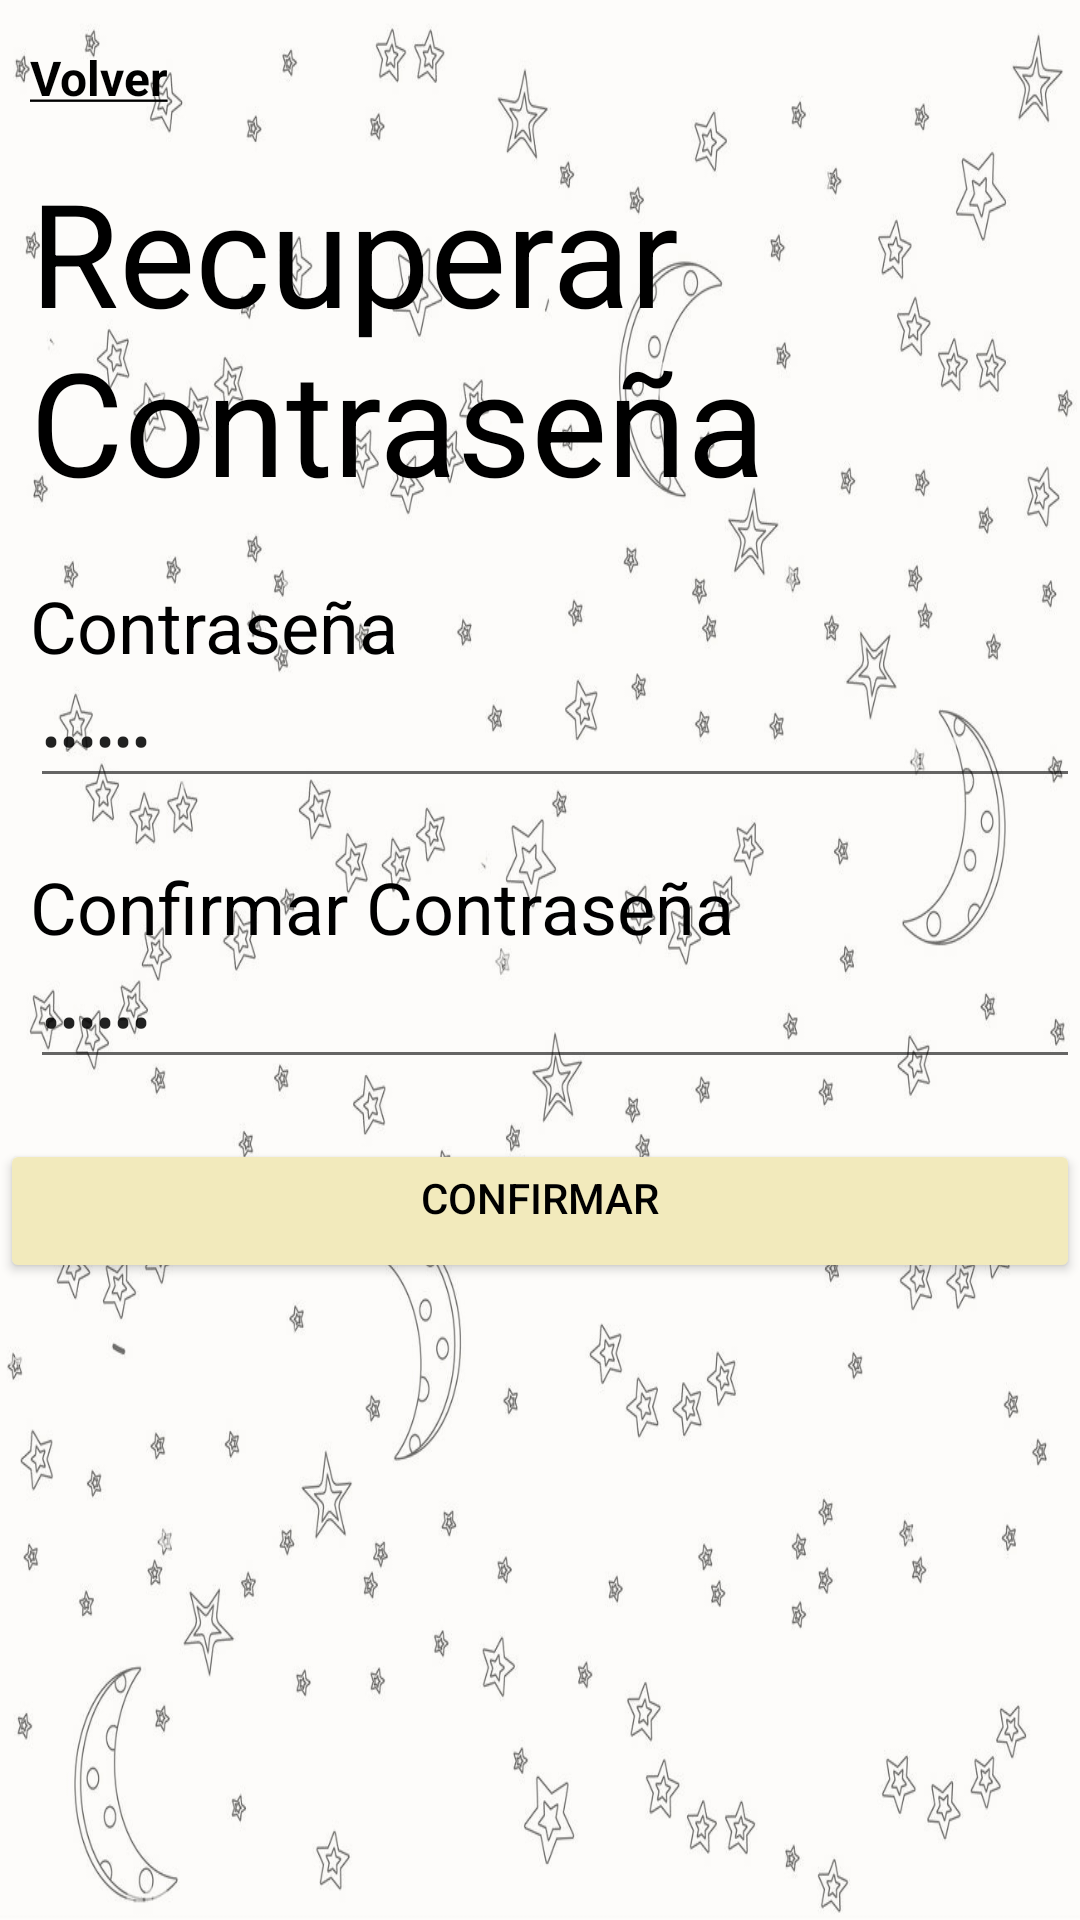

Produce the Android XML layout that renders to this screen, including the resource entries it uses.
<!-- AndroidManifest.xml: application theme Theme.AlarmaApp -->
<!-- res/layout/fanaliza_recuperacion.xml -->
<?xml version="1.0" encoding="utf-8"?>
<androidx.constraintlayout.widget.ConstraintLayout xmlns:android="http://schemas.android.com/apk/res/android"
    xmlns:app="http://schemas.android.com/apk/res-auto"
    xmlns:tools="http://schemas.android.com/tools"
    android:layout_width="match_parent"
    android:layout_height="match_parent"
    android:background="@drawable/image"
    tools:context=".FanalizaRecuperacionActivity">

    <LinearLayout
        android:layout_width="match_parent"
        android:layout_height="match_parent"
        android:orientation="vertical">

        <TextView
            android:id="@+id/volver6"
            android:layout_width="match_parent"
            android:layout_height="wrap_content"
            android:layout_marginLeft="10dp"
            android:layout_marginTop="15dp"
            android:clickable="true"
            android:text="@string/volver"
            android:textAllCaps="false"
            android:textColor="@color/black"
            android:textSize="16sp"
            android:textStyle="bold" />

        <TextView
            android:id="@+id/textView9"
            android:layout_width="match_parent"
            android:layout_height="wrap_content"
            android:layout_marginLeft="10dp"
            android:layout_marginTop="15dp"
            android:text="Recuperar Contraseña"
            android:textAppearance="@style/TextAppearance.AppCompat.Display1"
            android:textColor="@color/black"
            android:textSize="48sp" />

        <TextView
            android:id="@+id/textView13"
            android:layout_width="match_parent"
            android:layout_height="wrap_content"
            android:layout_marginLeft="10dp"
            android:layout_marginTop="20dp"
            android:text="Contraseña"
            android:textColor="@color/black"
            android:textSize="24sp" />

        <EditText
            android:id="@+id/editTextTextEmailAddress7"
            android:layout_width="match_parent"
            android:layout_height="wrap_content"
            android:layout_marginLeft="10dp"
            android:ems="10"
            android:inputType="textPassword"
            android:text="******"
            tools:text="******" />

        <TextView
            android:id="@+id/textView14"
            android:layout_width="match_parent"
            android:layout_height="wrap_content"
            android:layout_marginLeft="10dp"
            android:layout_marginTop="20dp"
            android:text="Confirmar Contraseña"
            android:textColor="@color/black"
            android:textSize="24sp" />

        <EditText
            android:id="@+id/editTextTextEmailAddress8"
            android:layout_width="match_parent"
            android:layout_height="wrap_content"
            android:layout_marginLeft="10dp"
            android:ems="10"
            android:inputType="textPassword"
            android:text="******"
            tools:text="******" />

        <Button
            android:id="@+id/btnRecuperarFinaliza"
            android:layout_width="match_parent"
            android:layout_height="wrap_content"
            android:layout_marginTop="20dp"
            android:backgroundTint="#F2EABC"
            android:gravity="center_horizontal"
            android:insetLeft="100dp"
            android:insetRight="100dp"
            android:text="Confirmar"
            android:textColor="@color/black" />

    </LinearLayout>
</androidx.constraintlayout.widget.ConstraintLayout>
<!-- resources referenced by this layout -->
<resources>
  <!-- drawable image: jpg bitmap (drawable, 163287 bytes) -->
  <string name="volver"><u>Volver</u></string>
  <style name="Theme.AlarmaApp" parent="Theme.MaterialComponents.DayNight.DarkActionBar">
          
          <item name="colorPrimary">@color/purple_500</item>
          <item name="colorPrimaryVariant">@color/purple_700</item>
          <item name="colorOnPrimary">@color/white</item>
          
          <item name="colorSecondary">@color/teal_200</item>
          <item name="colorSecondaryVariant">@color/teal_700</item>
          <item name="colorOnSecondary">@color/black</item>
          
          <item name="android:statusBarColor">?attr/colorPrimaryVariant</item>
          
          <item name="windowActionBar">false</item>
          <item name="windowNoTitle">true</item>
          <item name="android:windowFullscreen">true</item>
  
      </style>
  <!-- not gathered from this repository: default colours our renderer supplied (Android Studio template values) -->
  <color name="purple_500">#FF6200EE</color>
  <color name="purple_700">#FF3700B3</color>
  <color name="teal_200">#FF03DAC5</color>
  <color name="teal_700">#FF018786</color>
  <color name="black">#FF000000</color>
  <color name="white">#FFFFFFFF</color>
</resources>
